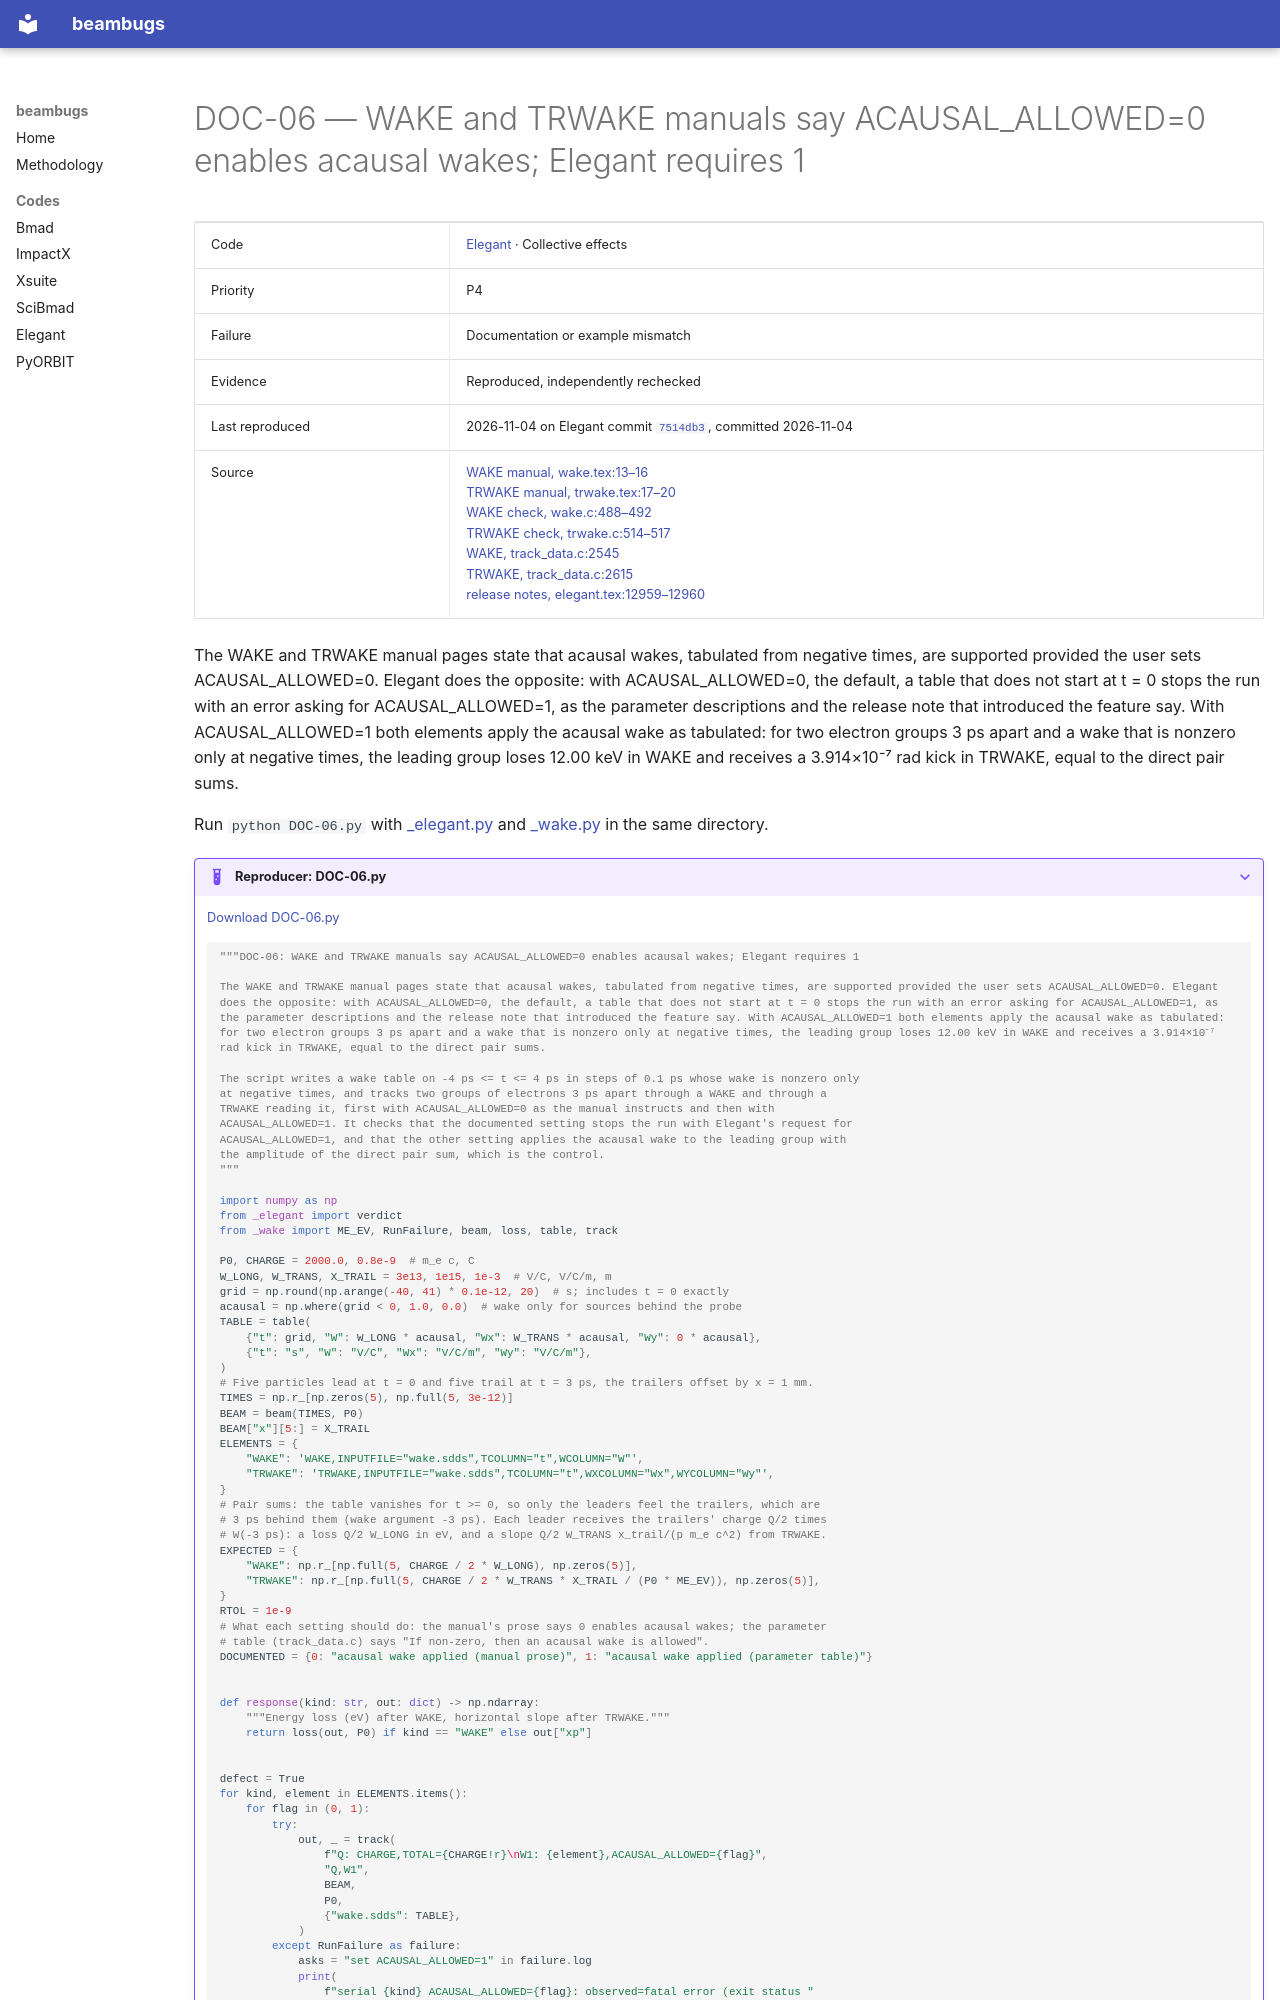

repository: nikitakuklev/beambugs · page: elegant/DOC-06/index.html · generator: mkdocs

---
title: "DOC-06: WAKE and TRWAKE manuals say ACAUSAL_ALLOWED=0 enables acausal wakes; Elegant requires 1"
hide:
  - toc
---

# DOC-06 — WAKE and TRWAKE manuals say ACAUSAL_ALLOWED=0 enables acausal wakes; Elegant requires 1

| | |
|---|---|
| Code | [Elegant](../index.md) · Collective effects |
| Priority | P4 |
| Failure | Documentation or example mismatch |
| Evidence | Reproduced, independently rechecked |
| Last reproduced | 2026-11-04 on Elegant commit [`7514db3`](https://github.com/rtsoliday/elegant/commit/7514db36f764), committed 2026-11-04 |
| Source | [WAKE manual, wake.tex:13–16](https://github.com/rtsoliday/elegant/blob/0355dd6aca12c861971fbf8f3ae78a0ded991734/doc/wake.tex#L13-L16)<br>[TRWAKE manual, trwake.tex:17–20](https://github.com/rtsoliday/elegant/blob/0355dd6aca12c861971fbf8f3ae78a0ded991734/doc/trwake.tex#L17-L20)<br>[WAKE check, wake.c:488–492](https://github.com/rtsoliday/elegant/blob/0355dd6aca12c861971fbf8f3ae78a0ded991734/src/wake.c#L488-L492)<br>[TRWAKE check, trwake.c:514–517](https://github.com/rtsoliday/elegant/blob/0355dd6aca12c861971fbf8f3ae78a0ded991734/src/trwake.c#L514-L517)<br>[WAKE, track_data.c:2545](https://github.com/rtsoliday/elegant/blob/0355dd6aca12c861971fbf8f3ae78a0ded991734/src/track_data.c#L2545)<br>[TRWAKE, track_data.c:2615](https://github.com/rtsoliday/elegant/blob/0355dd6aca12c861971fbf8f3ae78a0ded991734/src/track_data.c#L2615)<br>[release notes, elegant.tex:12959–12960](https://github.com/rtsoliday/elegant/blob/0355dd6aca12c861971fbf8f3ae78a0ded991734/doc/elegant.tex#L12959-L12960) |

The WAKE and TRWAKE manual pages state that acausal wakes, tabulated from negative times, are supported provided the user sets ACAUSAL_ALLOWED=0. Elegant does the opposite: with ACAUSAL_ALLOWED=0, the default, a table that does not start at t = 0 stops the run with an error asking for ACAUSAL_ALLOWED=1, as the parameter descriptions and the release note that introduced the feature say. With ACAUSAL_ALLOWED=1 both elements apply the acausal wake as tabulated: for two electron groups 3 ps apart and a wake that is nonzero only at negative times, the leading group loses 12.00 keV in WAKE and receives a 3.914×10⁻⁷ rad kick in TRWAKE, equal to the direct pair sums.

Run `python DOC-06.py` with [_elegant.py](../helpers/_elegant.py) and [_wake.py](../helpers/_wake.py) in the same directory.

??? example "Reproducer: DOC-06.py"

    [Download DOC-06.py](DOC-06.py)

    ```python
    """DOC-06: WAKE and TRWAKE manuals say ACAUSAL_ALLOWED=0 enables acausal wakes; Elegant requires 1

    The WAKE and TRWAKE manual pages state that acausal wakes, tabulated from negative times, are supported provided the user sets ACAUSAL_ALLOWED=0. Elegant does the opposite: with ACAUSAL_ALLOWED=0, the default, a table that does not start at t = 0 stops the run with an error asking for ACAUSAL_ALLOWED=1, as the parameter descriptions and the release note that introduced the feature say. With ACAUSAL_ALLOWED=1 both elements apply the acausal wake as tabulated: for two electron groups 3 ps apart and a wake that is nonzero only at negative times, the leading group loses 12.00 keV in WAKE and receives a 3.914×10⁻⁷ rad kick in TRWAKE, equal to the direct pair sums.

    The script writes a wake table on -4 ps <= t <= 4 ps in steps of 0.1 ps whose wake is nonzero only
    at negative times, and tracks two groups of electrons 3 ps apart through a WAKE and through a
    TRWAKE reading it, first with ACAUSAL_ALLOWED=0 as the manual instructs and then with
    ACAUSAL_ALLOWED=1. It checks that the documented setting stops the run with Elegant's request for
    ACAUSAL_ALLOWED=1, and that the other setting applies the acausal wake to the leading group with
    the amplitude of the direct pair sum, which is the control.
    """

    import numpy as np
    from _elegant import verdict
    from _wake import ME_EV, RunFailure, beam, loss, table, track

    P0, CHARGE = 2000.0, 0.8e-9  # m_e c, C
    W_LONG, W_TRANS, X_TRAIL = 3e13, 1e15, 1e-3  # V/C, V/C/m, m
    grid = np.round(np.arange(-40, 41) * 0.1e-12, 20)  # s; includes t = 0 exactly
    acausal = np.where(grid < 0, 1.0, 0.0)  # wake only for sources behind the probe
    TABLE = table(
        {"t": grid, "W": W_LONG * acausal, "Wx": W_TRANS * acausal, "Wy": 0 * acausal},
        {"t": "s", "W": "V/C", "Wx": "V/C/m", "Wy": "V/C/m"},
    )
    # Five particles lead at t = 0 and five trail at t = 3 ps, the trailers offset by x = 1 mm.
    TIMES = np.r_[np.zeros(5), np.full(5, 3e-12)]
    BEAM = beam(TIMES, P0)
    BEAM["x"][5:] = X_TRAIL
    ELEMENTS = {
        "WAKE": 'WAKE,INPUTFILE="wake.sdds",TCOLUMN="t",WCOLUMN="W"',
        "TRWAKE": 'TRWAKE,INPUTFILE="wake.sdds",TCOLUMN="t",WXCOLUMN="Wx",WYCOLUMN="Wy"',
    }
    # Pair sums: the table vanishes for t >= 0, so only the leaders feel the trailers, which are
    # 3 ps behind them (wake argument -3 ps). Each leader receives the trailers' charge Q/2 times
    # W(-3 ps): a loss Q/2 W_LONG in eV, and a slope Q/2 W_TRANS x_trail/(p m_e c^2) from TRWAKE.
    EXPECTED = {
        "WAKE": np.r_[np.full(5, CHARGE / 2 * W_LONG), np.zeros(5)],
        "TRWAKE": np.r_[np.full(5, CHARGE / 2 * W_TRANS * X_TRAIL / (P0 * ME_EV)), np.zeros(5)],
    }
    RTOL = 1e-9
    # What each setting should do: the manual's prose says 0 enables acausal wakes; the parameter
    # table (track_data.c) says "If non-zero, then an acausal wake is allowed".
    DOCUMENTED = {0: "acausal wake applied (manual prose)", 1: "acausal wake applied (parameter table)"}


    def response(kind: str, out: dict) -> np.ndarray:
        """Energy loss (eV) after WAKE, horizontal slope after TRWAKE."""
        return loss(out, P0) if kind == "WAKE" else out["xp"]
